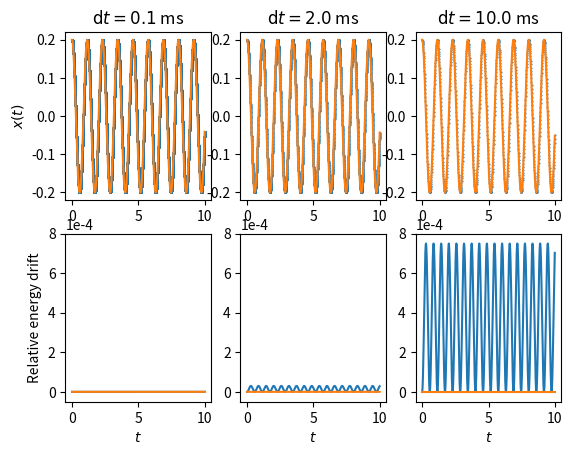

Reproduce this figure in Python.
#!/usr/bin/env python3

import numpy as np
import numpy.typing as npt
from matplotlib import pyplot as plt
from tqdm import trange
from typing import NewType, Callable, Tuple

Vector = NewType('Vector', npt.NDArray[float])

def hooke_force(x: Vector, k: float):
    return -k * x

def euler(pos: Vector, vel: Vector, acc: Vector, dt = 1.0) -> Tuple[Vector, Vector]:
    return pos + vel * dt, vel + acc * dt

def leapfrog(pos: Vector, vel: Vector, acc_func: Callable[[Vector], Vector], dt = 1.0) -> Tuple[Vector, Vector]:
    pos_half = pos + vel * dt/2
    acc_half = acc_func(pos_half)

    vel += acc_half * dt
    pos = pos_half + vel * dt/2
    return (pos, vel)

def analytical_positions(t: Vector, magnitude: float, omega: float, phi=0):
    return magnitude * np.cos(omega * t + phi)

# d/dt of positions
def analytical_velocity(t: Vector, magnitude: float, omega: float, phi=0):
    return -omega * magnitude * np.sin(omega * t + phi)

def potential_energy(k, x):
    return 0.5 * k * x ** 2

def kinetic_energy(v, m):
    return 0.5 * m * v ** 2

def energy(pos: Vector, vel: Vector, k: float, m: float):
    return potential_energy(k, pos) + kinetic_energy(vel, m)

def main():
    m = 0.1
    k = 3.0
    dt_values = [0.0001, 0.002, 0.01]
    start_pos = 0.2
    start_vel = 0.0
    start_acc = 0.0 # should not be changed unless you specifically want to add another force

    use_leapfrog_alg = True

    T = 10 
    for plot in range(len(dt_values)):
        dt = dt_values[plot]
        time_range = int(T / dt)

        position = np.array([start_pos])
        velocity = np.array([start_vel])
        acceleration = np.array([start_acc])

        positions = np.zeros((time_range,1))
        energies = np.zeros((time_range,1))

        for t in trange(time_range):
            positions[t] = position
            energies[t] = energy(position, velocity, k, m)

            if use_leapfrog_alg:
                position, velocity = leapfrog(position, velocity, lambda x: hooke_force(x, k) / m, dt=dt)
            else:
                position, velocity = euler(position, velocity, hooke_force(position, k) / m, dt=dt)
            
        times = np.arange(time_range) * dt
        an_sol = analytical_positions(times, start_pos, np.sqrt(k/m))
        an_vel = analytical_velocity(times, start_pos, np.sqrt(k/m))
        an_energy = energy(an_sol, an_vel, k, m)

        plt.subplot(2, len(dt_values), plot+1)
        plt.plot(times, positions[:,0], '.', markersize=1)
        plt.plot(times, an_sol)
        plt.title(f'$\mathrm{{d}}t = {dt * 1000:.1f}$ ms')
        if plot % len(dt_values) == 0:
            plt.ylabel('$x(t)$')

        plt.subplot(2, len(dt_values), plot+1+len(dt_values))
        plt.plot(times, energies/an_energy[0]-1)
        plt.plot(times, an_energy/an_energy[0]-1)
        plt.xlabel('$t$')
        plt.ticklabel_format(axis='y', style='sci', scilimits=(0,0))
        plt.ylim(-5e-5, 8e-4)
        if plot % len(dt_values) == 0:
            plt.ylabel('Relative energy drift')

    plt.show()

if __name__ == '__main__':
    main()
